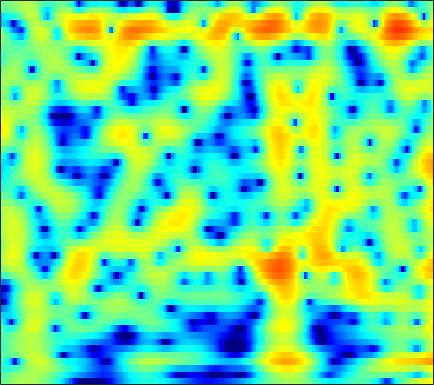

The table this chart was drawn from, first rows:
-1.6648, -1.1742, -0.5728, -0.035528, 0.32557, 0.75292, 1.1177, 1.3524, 1.6104, 1.8048, 1.9364, 1.9942, 2.0142, 1.9677, 1.8881, 1.7221, 1.485, 1.2605, 0.89381, 0.45112, -0.069237, -0.51493, -1.1879, -1.9547
-2.769, -2.308, -1.728, -1.189, -0.809, -0.3372, 0.09494, 0.3927, 0.753, 1.069, 1.335, 1.501, 1.672, 1.782, 1.822, 1.816, 1.739, 1.633, 1.427, 1.144, 0.7831, 0.4627, -0.03078, -0.5977
-4.372, -4.212, -4.074, -3.973, -3.877, -3.662, -3.291, -2.891, -2.215, -1.432, -0.6177, -0.02652, 0.696, 1.314, 1.697, 2.095, 2.361, 2.476, 2.517, 2.437, 2.243, 2.027, 1.655, 1.196
-3.452, -3.779, -4.618, -6.069, -7.735, -11.22, -16.72, -16.43, -10.06, -5.684, -2.712, -1.044, 0.6676, 1.932, 2.643, 3.325, 3.738, 3.888, 3.891, 3.682, 3.276, 2.847, 2.12, 1.229
-2.277, -2.017, -1.765, -1.59, -1.48, -1.31, -1.052, -0.7631, -0.2395, 0.409, 1.112, 1.627, 2.25, 2.754, 3.033, 3.255, 3.291, 3.188, 2.867, 2.326, 1.545, 0.7868, -0.4867, -2.112
-3.41, -2.733, -1.936, -1.242, -0.7751, -0.2117, 0.2998, 0.6569, 1.101, 1.506, 1.863, 2.092, 2.333, 2.487, 2.535, 2.501, 2.342, 2.136, 1.74, 1.202, 0.5191, -0.08732, -1.014, -2.06
-3.802, -3.065, -2.2, -1.445, -0.9337, -0.3157, 0.2408, 0.6229, 1.082, 1.477, 1.806, 2.002, 2.187, 2.278, 2.278, 2.186, 1.982, 1.756, 1.362, 0.8698, 0.293, -0.1828, -0.8538, -1.54
-2.822, -2.503, -2.09, -1.666, -1.324, -0.8232, -0.269, 0.1723, 0.7678, 1.335, 1.845, 2.17, 2.502, 2.699, 2.748, 2.674, 2.43, 2.135, 1.592, 0.8835, 0.02632, -0.6902, -1.699, -2.681
-2.656, -3.138, -3.856, -4.51, -4.771, -4.519, -3.515, -2.446, -0.8998, 0.551, 1.792, 2.558, 3.353, 3.889, 4.12, 4.199, 4.006, 3.676, 2.969, 1.92, 0.4652, -0.9602, -3.478, -7.085
-5.018, -6.084, -8.102, -11.31, -15.12, -18.86, -12.08, -8.093, -4.387, -1.723, 0.273, 1.433, 2.618, 3.448, 3.861, 4.154, 4.165, 3.993, 3.526, 2.792, 1.796, 0.8883, -0.4851, -1.916
-7.58, -7.691, -7.78, -7.715, -7.479, -6.806, -5.724, -4.693, -3.194, -1.707, -0.3435, 0.546, 1.538, 2.297, 2.709, 3.054, 3.175, 3.131, 2.905, 2.515, 1.996, 1.552, 0.9356, 0.3426
-11.8, -11.27, -10.22, -8.866, -7.753, -6.222, -4.688, -3.575, -2.146, -0.8291, 0.3365, 1.094, 1.944, 2.592, 2.943, 3.221, 3.286, 3.196, 2.901, 2.421, 1.782, 1.226, 0.4391, -0.3236
-28, -24.66, -17.21, -12.53, -9.905, -7.08, -4.735, -3.206, -1.433, 0.08834, 1.353, 2.148, 3.015, 3.642, 3.959, 4.175, 4.141, 3.946, 3.445, 2.641, 1.489, 0.3514, -1.624, -4.231
-16.01, -15.79, -14.39, -12.21, -10.38, -7.877, -5.54, -3.931, -2.026, -0.4105, 0.9213, 1.76, 2.647, 3.278, 3.589, 3.8, 3.778, 3.609, 3.172, 2.479, 1.506, 0.5667, -0.985, -2.848
-17.41, -19.89, -20.9, -16.87, -13.55, -9.882, -6.926, -5.115, -3.09, -1.476, -0.2026, 0.5622, 1.315, 1.825, 2.058, 2.193, 2.16, 2.048, 1.797, 1.472, 1.103, 0.8316, 0.5075, 0.2898
-11.32, -12.14, -12.14, -10.57, -8.853, -6.49, -4.411, -3.079, -1.639, -0.5315, 0.2802, 0.6911, 1.001, 1.081, 1.004, 0.7507, 0.3604, 0.01602, -0.4322, -0.7797, -0.9342, -0.8781, -0.5859, -0.07254
-3.86, -3.469, -2.837, -2.08, -1.481, -0.6446, 0.1257, 0.6259, 1.153, 1.471, 1.549, 1.427, 1.081, 0.4692, -0.1517, -1.208, -2.544, -3.741, -5.555, -7.351, -8.278, -7.864, -6.084, -3.919
-0.6027, 0.1422, 0.9676, 1.649, 2.075, 2.502, 2.759, 2.808, 2.693, 2.343, 1.725, 1.102, 0.07999, -1.214, -2.347, -4.057, -6.03, -7.746, -10.6, -14.4, -17.98, -16.37, -11.85, -8.13
1.308, 2.052, 2.889, 3.514, 3.86, 4.106, 4.107, 3.927, 3.411, 2.569, 1.372, 0.2313, -1.714, -3.999, -5.926, -8.453, -10.34, -11.09, -11.44, -11.46, -11.3, -11.08, -10.52, -9.747
1.428, 2.38, 3.441, 4.245, 4.643, 4.906, 4.857, 4.615, 3.977, 2.95, 1.494, 0.03109, -2.442, -5.749, -9.099, -15.74, -22.46, -17.64, -13.46, -11.59, -10.92, -11.08, -12.12, -14.93
-0.3964, 1.07, 2.551, 3.6, 4.127, 4.525, 4.577, 4.405, 3.901, 3.08, 1.94, 0.9151, -0.6968, -2.529, -3.908, -5.596, -6.834, -7.411, -7.798, -7.953, -8.091, -8.252, -8.605, -8.921
0.02972, 1.089, 2.266, 3.119, 3.579, 3.949, 4.041, 3.926, 3.551, 2.937, 2.108, 1.363, 0.189, -1.061, -2.027, -3.297, -4.493, -5.285, -6.162, -6.783, -7.138, -7.18, -7.021, -6.584
1.361, 2.021, 2.798, 3.405, 3.73, 3.974, 4.006, 3.888, 3.531, 2.957, 2.18, 1.452, 0.3556, -0.9373, -2.024, -3.627, -5.388, -6.793, -8.709, -10.34, -11.06, -10.76, -9.514, -7.981
1.598, 2.297, 3.05, 3.623, 3.914, 4.114, 4.094, 3.944, 3.557, 2.957, 2.142, 1.401, 0.2291, -1.184, -2.401, -4.271, -6.529, -8.618, -12.25, -18.17, -25.72, -18.77, -12.73, -9.207
1.134, 1.982, 2.834, 3.421, 3.7, 3.874, 3.814, 3.626, 3.19, 2.543, 1.689, 0.9131, -0.3296, -1.704, -2.849, -4.446, -6.045, -7.176, -8.428, -9.171, -9.166, -8.634, -7.369, -5.873
1.298, 1.979, 2.687, 3.132, 3.316, 3.369, 3.223, 2.976, 2.473, 1.768, 0.8506, 0.009932, -1.331, -2.943, -4.354, -6.462, -8.58, -9.788, -10.15, -9.105, -7.448, -6.176, -4.581, -3.152
1.461, 1.859, 2.236, 2.429, 2.442, 2.29, 1.97, 1.634, 1.071, 0.3911, -0.4119, -1.111, -2.244, -3.779, -5.259, -7.992, -12.28, -17.23, -17.29, -10.83, -6.797, -4.652, -2.511, -0.9169
0.2131, 0.4971, 0.6672, 0.6154, 0.4107, -0.07896, -0.8126, -1.455, -2.313, -2.987, -3.332, -3.411, -3.426, -3.459, -3.601, -3.902, -4.174, -4.191, -3.776, -2.84, -1.629, -0.707, 0.4188, 1.387
-2.239, -1.795, -1.499, -1.591, -1.955, -2.872, -4.485, -6.274, -9.702, -13.6, -12.17, -9.063, -5.925, -3.719, -2.577, -1.445, -0.5988, -0.06521, 0.5675, 1.156, 1.705, 2.076, 2.501, 2.829
-4.817, -3.989, -3.22, -2.903, -2.958, -3.449, -4.421, -5.504, -7.255, -8.492, -7.749, -6.136, -3.807, -1.859, -0.6879, 0.5427, 1.462, 1.98, 2.497, 2.829, 3.004, 3.046, 2.988, 2.774
-6.448, -5.395, -4.284, -3.458, -3.012, -2.645, -2.422, -2.31, -2.129, -1.798, -1.235, -0.6807, 0.1988, 1.046, 1.652, 2.332, 2.832, 3.076, 3.219, 3.157, 2.89, 2.556, 1.938, 1.15
-7.518, -6.39, -5.101, -4.049, -3.36, -2.525, -1.787, -1.244, -0.5227, 0.2051, 0.9344, 1.473, 2.148, 2.747, 3.119, 3.477, 3.649, 3.646, 3.434, 2.974, 2.239, 1.486, 0.1993, -1.392
-8.273, -7.186, -6.103, -5.263, -4.716, -3.881, -2.93, -2.119, -0.9567, 0.2049, 1.291, 2.032, 2.861, 3.527, 3.882, 4.167, 4.215, 4.089, 3.686, 2.985, 1.966, 0.9559, -0.7643, -2.992
-7.288, -7.036, -7.325, -8.056, -8.764, -9.168, -7.825, -5.986, -3.426, -1.192, 0.6263, 1.729, 2.88, 3.73, 4.157, 4.489, 4.55, 4.405, 3.977, 3.258, 2.245, 1.296, -0.235, -2.084
-4.392, -4.951, -6.266, -8.634, -11.41, -16.13, -12.64, -8.462, -4.499, -1.721, 0.3091, 1.488, 2.706, 3.56, 4.008, 4.346, 4.405, 4.271, 3.855, 3.19, 2.265, 1.422, 0.1188, -1.366
-0.5576, -0.952, -1.617, -2.381, -2.874, -3.205, -2.965, -2.423, -1.423, -0.3154, 0.7465, 1.471, 2.331, 2.978, 3.348, 3.626, 3.649, 3.506, 3.075, 2.379, 1.425, 0.5425, -0.8382, -2.444
2.845, 2.566, 2.063, 1.472, 0.9987, 0.4016, -0.1279, -0.4305, -0.6354, -0.5455, -0.1222, 0.3533, 1.08, 1.795, 2.212, 2.572, 2.661, 2.527, 2.09, 1.328, 0.269, -0.7379, -2.374, -4.328
5.443, 5.119, 4.502, 3.655, 2.841, 1.493, -0.2397, -1.825, -4.202, -5.919, -5.274, -3.666, -1.549, 0.1262, 0.9794, 1.685, 1.937, 1.841, 1.378, 0.5667, -0.5889, -1.67, -3.385, -5.363
6.343, 6.045, 5.434, 4.548, 3.662, 2.101, -0.01941, -2.127, -5.901, -9.886, -8.31, -5.382, -2.439, -0.5865, 0.2977, 0.9254, 1.017, 0.7958, 0.1239, -0.9202, -2.323, -3.552, -5.376, -7.366
5.379, 5.216, 4.83, 4.257, 3.713, 2.815, 1.807, 1.017, 0.0763, -0.548, -0.6882, -0.5307, -0.1323, 0.1936, 0.3392, 0.2545, -0.1766, -0.7385, -1.834, -3.361, -5.339, -7.099, -9.784, -12.71
3.971, 3.967, 3.839, 3.588, 3.339, 2.954, 2.544, 2.248, 1.904, 1.65, 1.478, 1.387, 1.272, 1.077, 0.8453, 0.3444, -0.4197, -1.205, -2.596, -4.427, -6.806, -9.081, -12.96, -18.7
2.573, 2.698, 2.733, 2.63, 2.485, 2.288, 2.1, 2.017, 1.982, 2.03, 2.11, 2.163, 2.151, 2.041, 1.819, 1.361, 0.6543, -0.06285, -1.284, -2.84, -4.74, -6.4, -8.87, -11.52
1.179, 1.397, 1.363, 1.012, 0.6017, 0.001636, -0.3794, -0.3783, 0.05526, 0.7889, 1.582, 2.101, 2.621, 2.902, 2.953, 2.791, 2.369, 1.883, 1.03, -0.06111, -1.334, -2.384, -3.845, -5.289
0.4547, 0.6121, 0.1937, -0.9916, -2.469, -5.629, -10.01, -10.69, -6.182, -2.436, 0.05247, 1.356, 2.574, 3.294, 3.612, 3.732, 3.571, 3.283, 2.677, 1.855, 0.8257, -0.05009, -1.317, -2.589
0.9976, 1.011, 0.5912, -0.3918, -1.513, -3.453, -5.205, -5.357, -3.726, -1.547, 0.2609, 1.286, 2.281, 2.928, 3.216, 3.396, 3.351, 3.174, 2.728, 2.022, 1.002, 0.01785, -1.666, -3.803
1.509, 1.577, 1.522, 1.298, 1.025, 0.6631, 0.3887, 0.3036, 0.3823, 0.5996, 0.8351, 0.9713, 1.085, 1.183, 1.227, 1.329, 1.425, 1.452, 1.375, 1.055, 0.4251, -0.3279, -1.775, -3.891
0.9275, 1.232, 1.551, 1.754, 1.823, 1.801, 1.65, 1.464, 1.096, 0.5562, -0.1969, -0.9005, -1.992, -3.055, -3.507, -3.376, -2.496, -1.67, -0.6897, -0.01882, 0.2942, 0.2878, 0.01932, -0.4794
-1.327, -0.488, 0.4141, 1.061, 1.394, 1.593, 1.544, 1.336, 0.7932, -0.106, -1.479, -2.956, -5.876, -11.07, -20.12, -15.99, -7.948, -4.868, -2.24, -0.5433, 0.5339, 1.068, 1.491, 1.685
-4.574, -2.918, -1.376, -0.3497, 0.1708, 0.5685, 0.686, 0.5952, 0.2421, -0.3744, -1.265, -2.113, -3.442, -4.711, -5.302, -5.039, -3.772, -2.606, -1.139, 0.06498, 0.9733, 1.488, 1.955, 2.24
-4.146, -3.082, -1.993, -1.226, -0.85, -0.5124, -0.3716, -0.3687, -0.4696, -0.6717, -0.9263, -1.125, -1.355, -1.469, -1.409, -1.169, -0.7238, -0.3004, 0.2988, 0.848, 1.311, 1.568, 1.812, 1.939
-1.755, -1.627, -1.444, -1.34, -1.313, -1.345, -1.421, -1.476, -1.52, -1.504, -1.402, -1.266, -0.9897, -0.6448, -0.3397, 0.0881, 0.5093, 0.8072, 1.149, 1.407, 1.56, 1.6, 1.57, 1.436
0.2215, -0.1843, -0.7491, -1.338, -1.761, -2.37, -2.917, -3.258, -3.54, -3.494, -3.077, -2.539, -1.635, -0.6585, 0.01343, 0.8445, 1.503, 1.861, 2.158, 2.251, 2.119, 1.899, 1.422, 0.8073
1.359, 0.5358, -0.6751, -1.968, -3.004, -4.393, -5.824, -6.97, -8.553, -9.521, -8.333, -6.269, -3.393, -0.9289, 0.5031, 1.98, 2.992, 3.481, 3.796, 3.737, 3.312, 2.731, 1.546, -0.1776
-0.8388, -1.965, -3.571, -5.561, -7.485, -10.02, -11.93, -12.67, -14.05, -16.99, -13.97, -9.103, -4.222, -0.9126, 0.8924, 2.534, 3.538, 3.955, 4.121, 3.898, 3.359, 2.713, 1.566, -0.01968
-8.759, -8.017, -7.793, -9.081, -11.38, -17.01, -19.96, -14.76, -10.31, -7.466, -5.04, -3.305, -1.19, 0.5219, 1.544, 2.385, 2.719, 2.631, 2.139, 1.364, 0.5018, 0.002776, -0.3226, -0.2921
-8.375, -6.907, -5.58, -5.058, -4.974, -4.939, -4.576, -3.912, -2.697, -1.334, -0.04883, 0.817, 1.8, 2.48, 2.738, 2.717, 2.183, 1.377, -0.3606, -3.094, -7.168, -10.12, -8.405, -4.449
-1.837, -1.868, -1.722, -1.459, -1.214, -0.851, -0.3893, 0.01128, 0.6129, 1.238, 1.824, 2.193, 2.528, 2.641, 2.52, 2.091, 1.257, 0.3382, -1.349, -3.638, -6.228, -7.522, -6.927, -4.713
-0.7148, -0.7204, -0.5998, -0.3815, -0.1766, 0.1631, 0.5585, 0.872, 1.296, 1.693, 2.025, 2.204, 2.307, 2.232, 2.052, 1.601, 0.9267, 0.2896, -0.6894, -1.705, -2.594, -3.038, -3.262, -3.097
